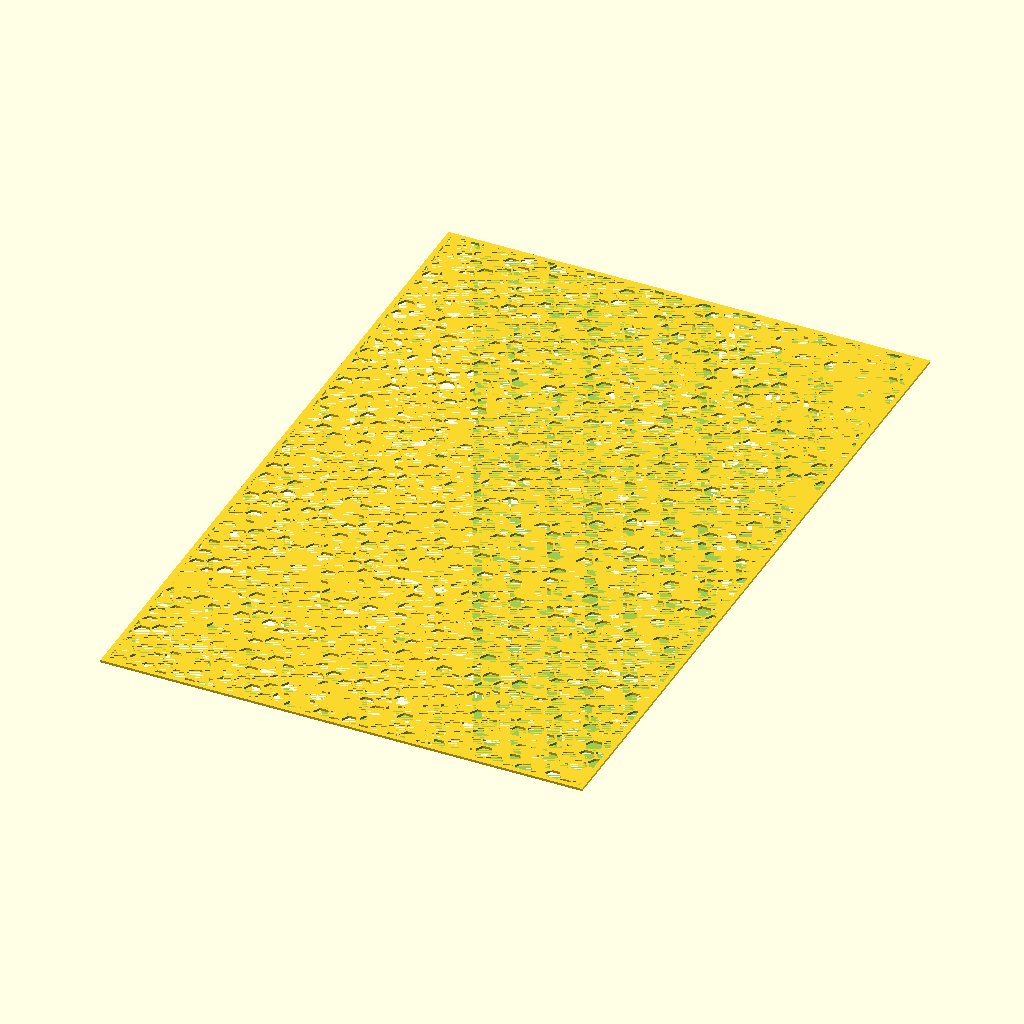
Cell 1: rendered with the file's own defaults.
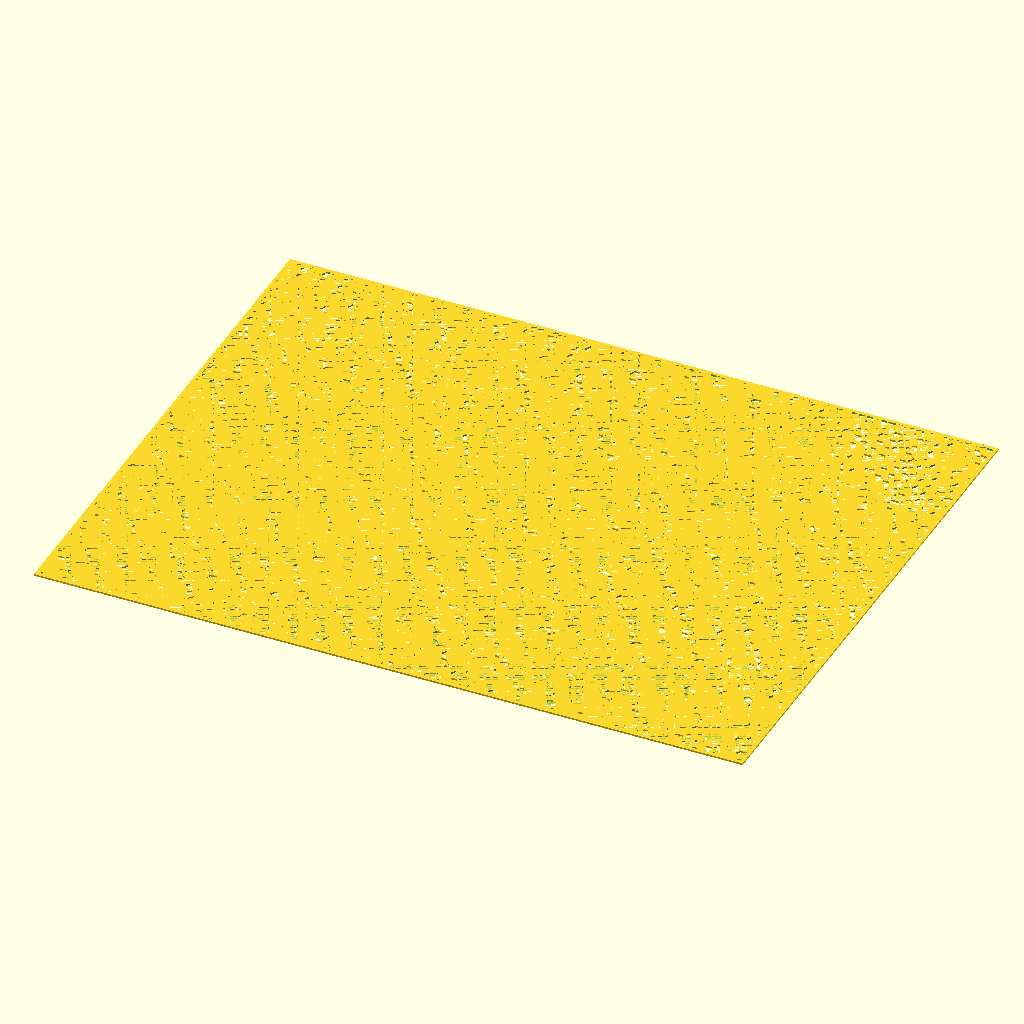
Cell 2 — width set to 200, the other parameters unchanged.
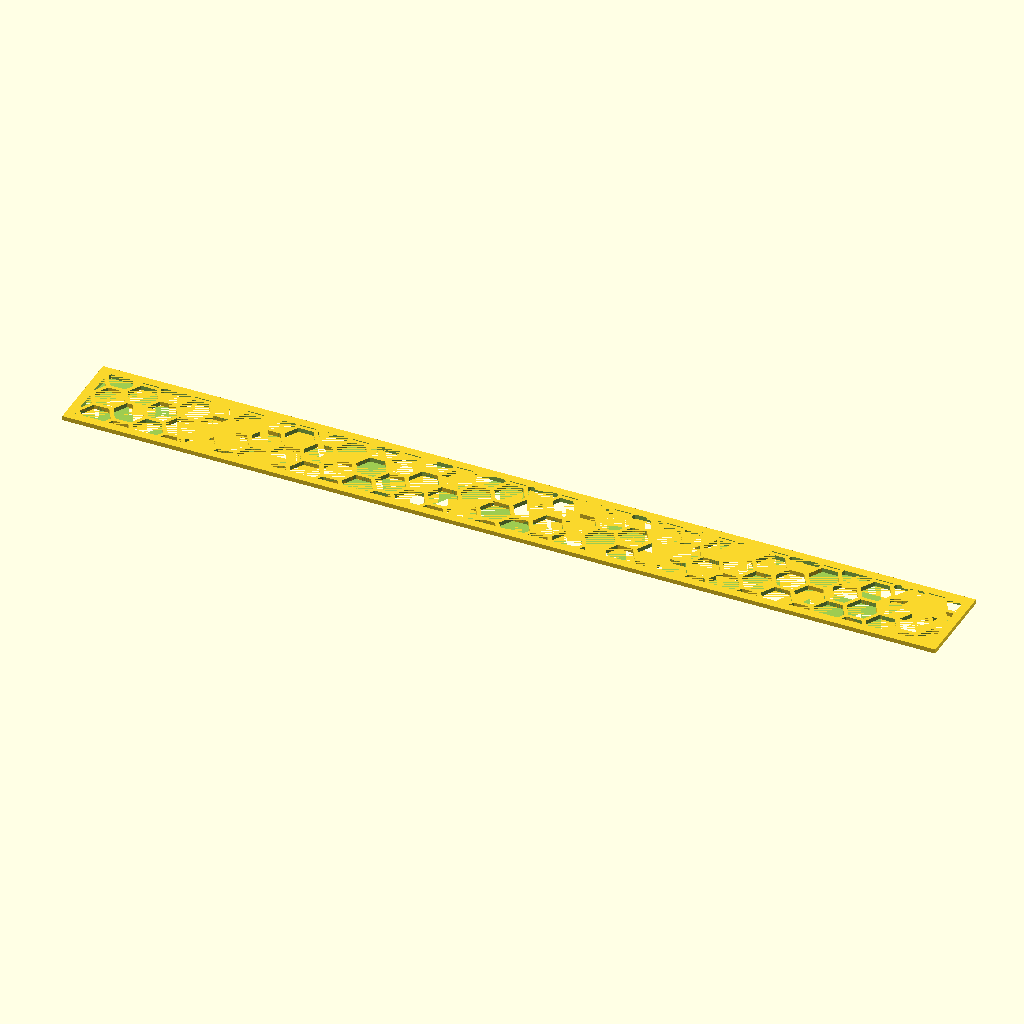
Cell 3: lenght = 10 (everything else at default).
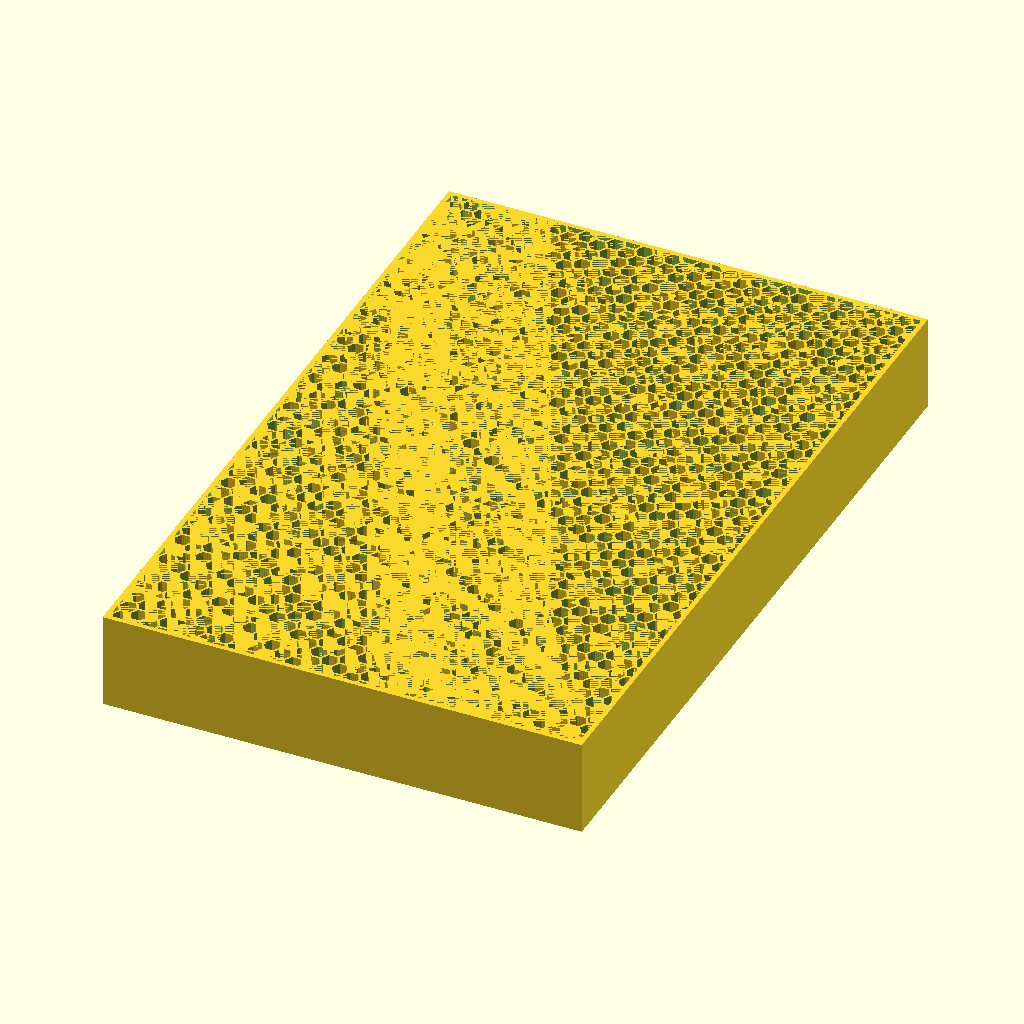
Cell 4 — height set to 200, the other parameters unchanged.
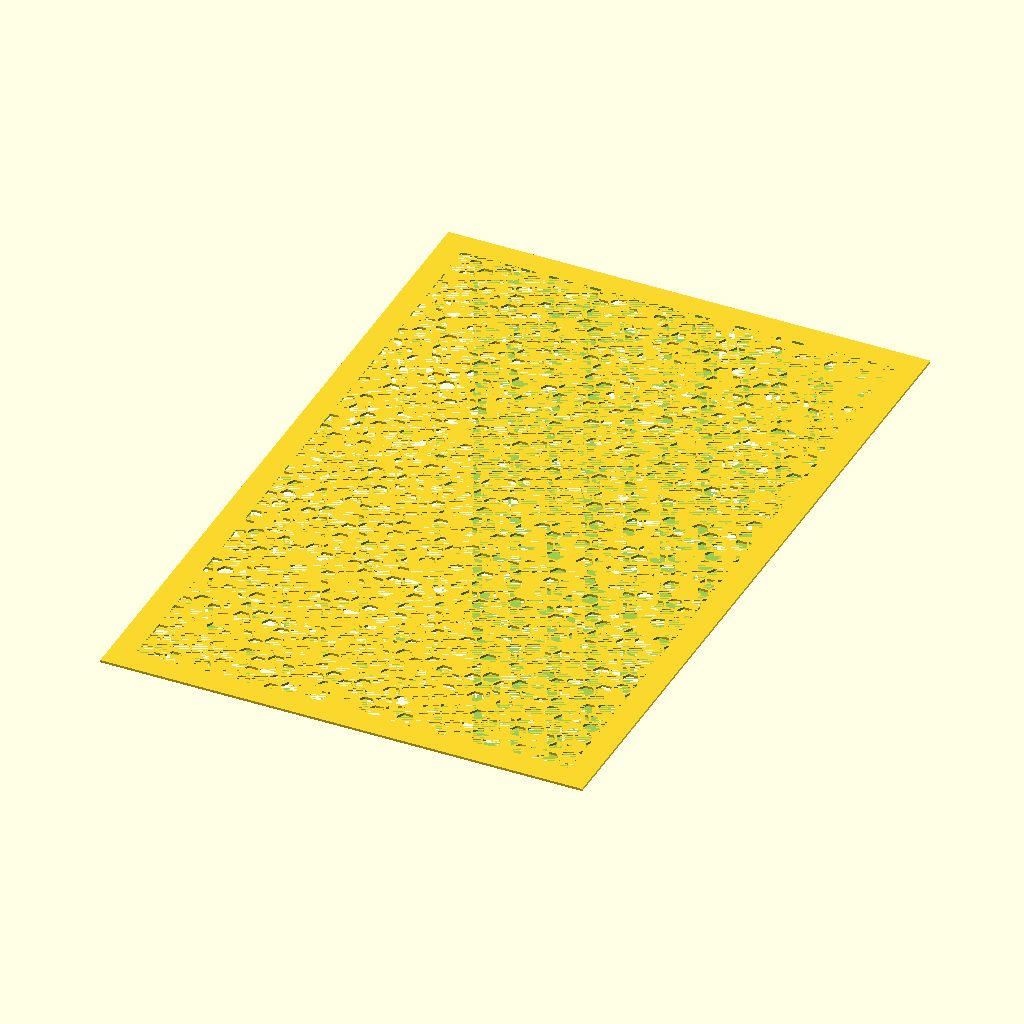
Cell 5: border_width = 100 (everything else at default).
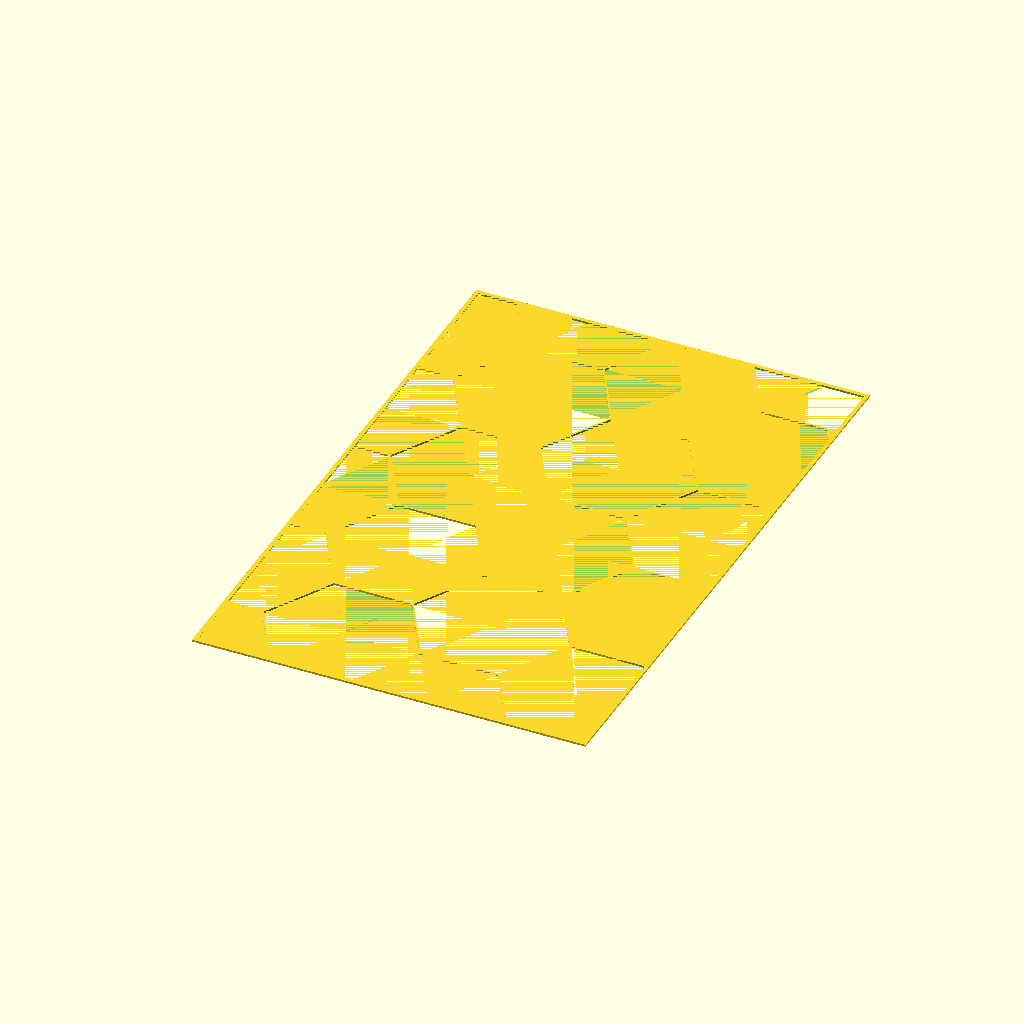
Cell 6: hex_radius = 20 (everything else at default).
The same orthographic view direction (rotation 55°, 0°, 25°; colour scheme Cornfield) for every cell, with the view re-fitted per cell, so scale and position can differ between cells.
The OpenSCAD source (scadFiles/1880547/2938508.scad):
// Customizable hex pattern

// Created by Kjell Kernen

// Date 22.9.2014



/*[Pattern Parameters]*/

// of the pattern in mm:

width=100;       // [10:200]



// of the pattern in mm:

lenght=155;      // [10:200]



// of the pattern in tens of mm:

height=5;       // [2:200]



// in tens of mm:

border_width=20;// [2:100]



// in mm:

hex_radius=2;   // [1:20]



// in tens of mm: 

hex_border_width=5; // [2:50]



/*[Hidden]*/



xborder=(border_width/10<width)?width-border_width/10:0;

yborder=(border_width/10<lenght)?lenght-border_width/10:0;



x=sqrt(3/4*hex_radius*hex_radius);

ystep=2*x;

xstep=3*hex_radius/2;



module hex(x,y)

{

	difference()

	{

		translate([x,y,-height/20]) 

			cylinder(r=(hex_radius+hex_border_width/20), h=height/10, $fn=6);	

		translate([x,y,-height/20]) 

			cylinder(r=(hex_radius-hex_border_width/20), h=height/10, $fn=6);

	}

}



//Pattern

intersection()

{

	for (xi=[0:xstep:width])

		for(yi=[0:ystep:lenght])

			hex(xi-width/2,((((xi/xstep)%2)==0)?0:ystep/2)+yi-lenght/2);

	translate([-width/2, -lenght/2, -height/20]) 

		cube([width,lenght,height/10]);

}



// Frame

difference()

{

	translate([-width/2, -lenght/2, -height/20]) 

		cube([width,lenght,height/10]);

	translate([-xborder/2, -yborder/2, -(height/20+0.1)]) 

		cube([xborder,yborder,height/10+0.2]); 

}
Parameter table extracted from the source (name, type, default, range or options):
width: number, default 100, range 10 to 200
lenght: number, default 155, range 10 to 200
height: number, default 5, range 2 to 200
border_width: number, default 20, range 2 to 100
hex_radius: number, default 2, range 1 to 20
hex_border_width: number, default 5, range 2 to 50
